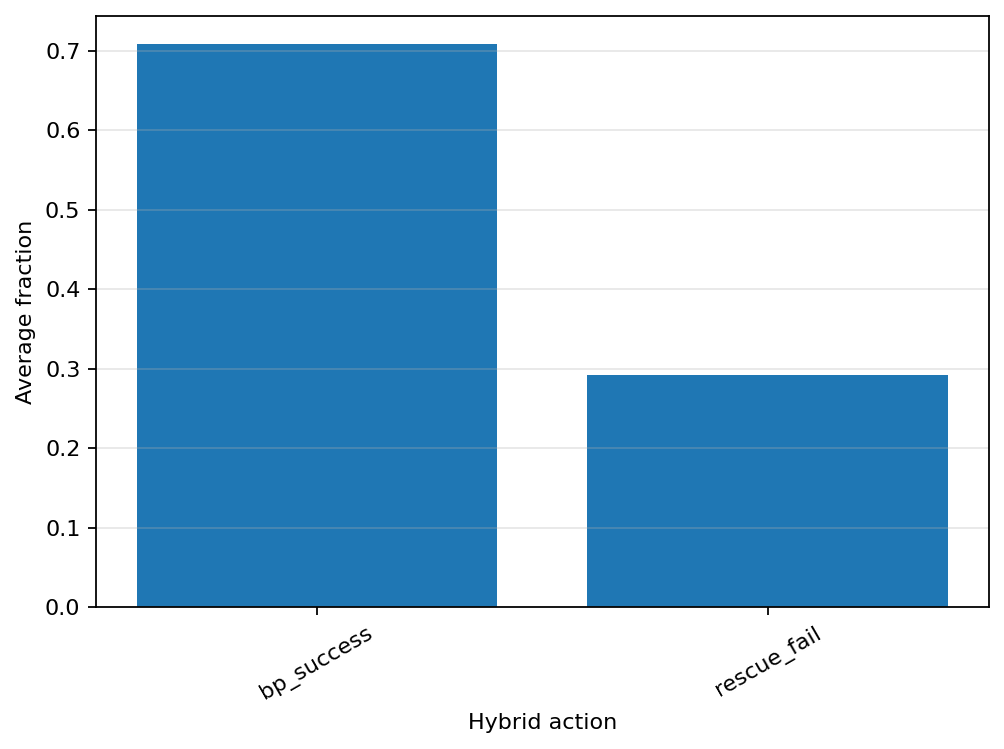

The table this chart was drawn from, first rows:
profile, snr_db, action, size
A, 0.0, bp_success, 17
A, 0.0, rescue_fail, 7
